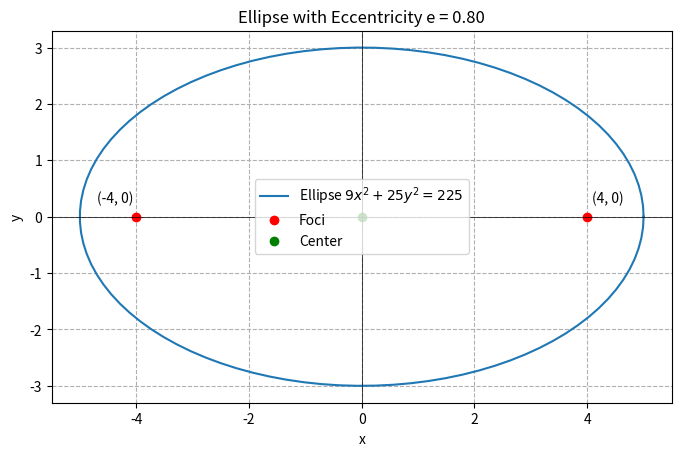

This chart was generated by the following Python code:
import numpy as np
import matplotlib.pyplot as plt

def plot_ellipse_solution():
    # Given equation: 9x^2 + 25y^2 = 225
    
    # 1. Find a, b, e, and the foci
    a = np.sqrt(25)
    b = np.sqrt(9)
    
    eccentricity = np.sqrt(1 - (b**2 / a**2))
    
    # Distance from center to foci
    c_foci = a * eccentricity
    
    foci_coords = [(-c_foci, 0), (c_foci, 0)]
    
    print(f"Semi-major axis (a): {a}")
    print(f"Semi-minor axis (b): {b}")
    print(f"Eccentricity (e): {eccentricity:.2f}")
    print(f"Foci: ({foci_coords[0][0]:.2f}, {foci_coords[0][1]:.2f}) and ({foci_coords[1][0]:.2f}, {foci_coords[1][1]:.2f})")

    # 2. Plotting
    theta = np.linspace(0, 2 * np.pi, 100)
    x = a * np.cos(theta)
    y = b * np.sin(theta)

    fig, ax = plt.subplots(figsize=(8, 8))
    ax.plot(x, y, label=r'Ellipse $9x^2 + 25y^2 = 225$')
    
    # Plot the foci
    ax.plot(foci_coords[0][0], foci_coords[0][1], 'ro', label=f'Foci')
    ax.plot(foci_coords[1][0], foci_coords[1][1], 'ro')
    
    # Annotate the foci and center
    ax.annotate(f'({foci_coords[0][0]:.0f}, {foci_coords[0][1]:.0f})', foci_coords[0], textcoords="offset points", xytext=(-15, 10), ha='center')
    ax.annotate(f'({foci_coords[1][0]:.0f}, {foci_coords[1][1]:.0f})', foci_coords[1], textcoords="offset points", xytext=(15, 10), ha='center')
    ax.plot(0, 0, 'go', label='Center')
    
    # Add eccentricity label to the plot title
    ax.set_title(f'Ellipse with Eccentricity e = {eccentricity:.2f}')
    ax.set_xlabel('x')
    ax.set_ylabel('y')
    ax.grid(True, linestyle='--')
    ax.axhline(0, color='black', linewidth=0.5)
    ax.axvline(0, color='black', linewidth=0.5)
    ax.set_aspect('equal', adjustable='box')
    ax.legend()
    plt.show()

plot_ellipse_solution()